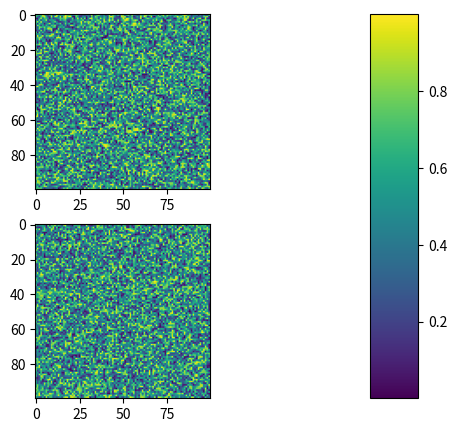

Generate this figure with matplotlib:
import matplotlib.pyplot as plt
import numpy as np

# Fixing random state for reproducibility
np.random.seed(19680801)

plt.subplot(211)
plt.imshow(np.random.random((100, 100)))
plt.subplot(212)
plt.imshow(np.random.random((100, 100)))

plt.subplots_adjust(bottom=0.1, right=0.8, top=0.9)
cax = plt.axes([0.85, 0.1, 0.075, 0.8])
plt.colorbar(cax=cax)

plt.show()